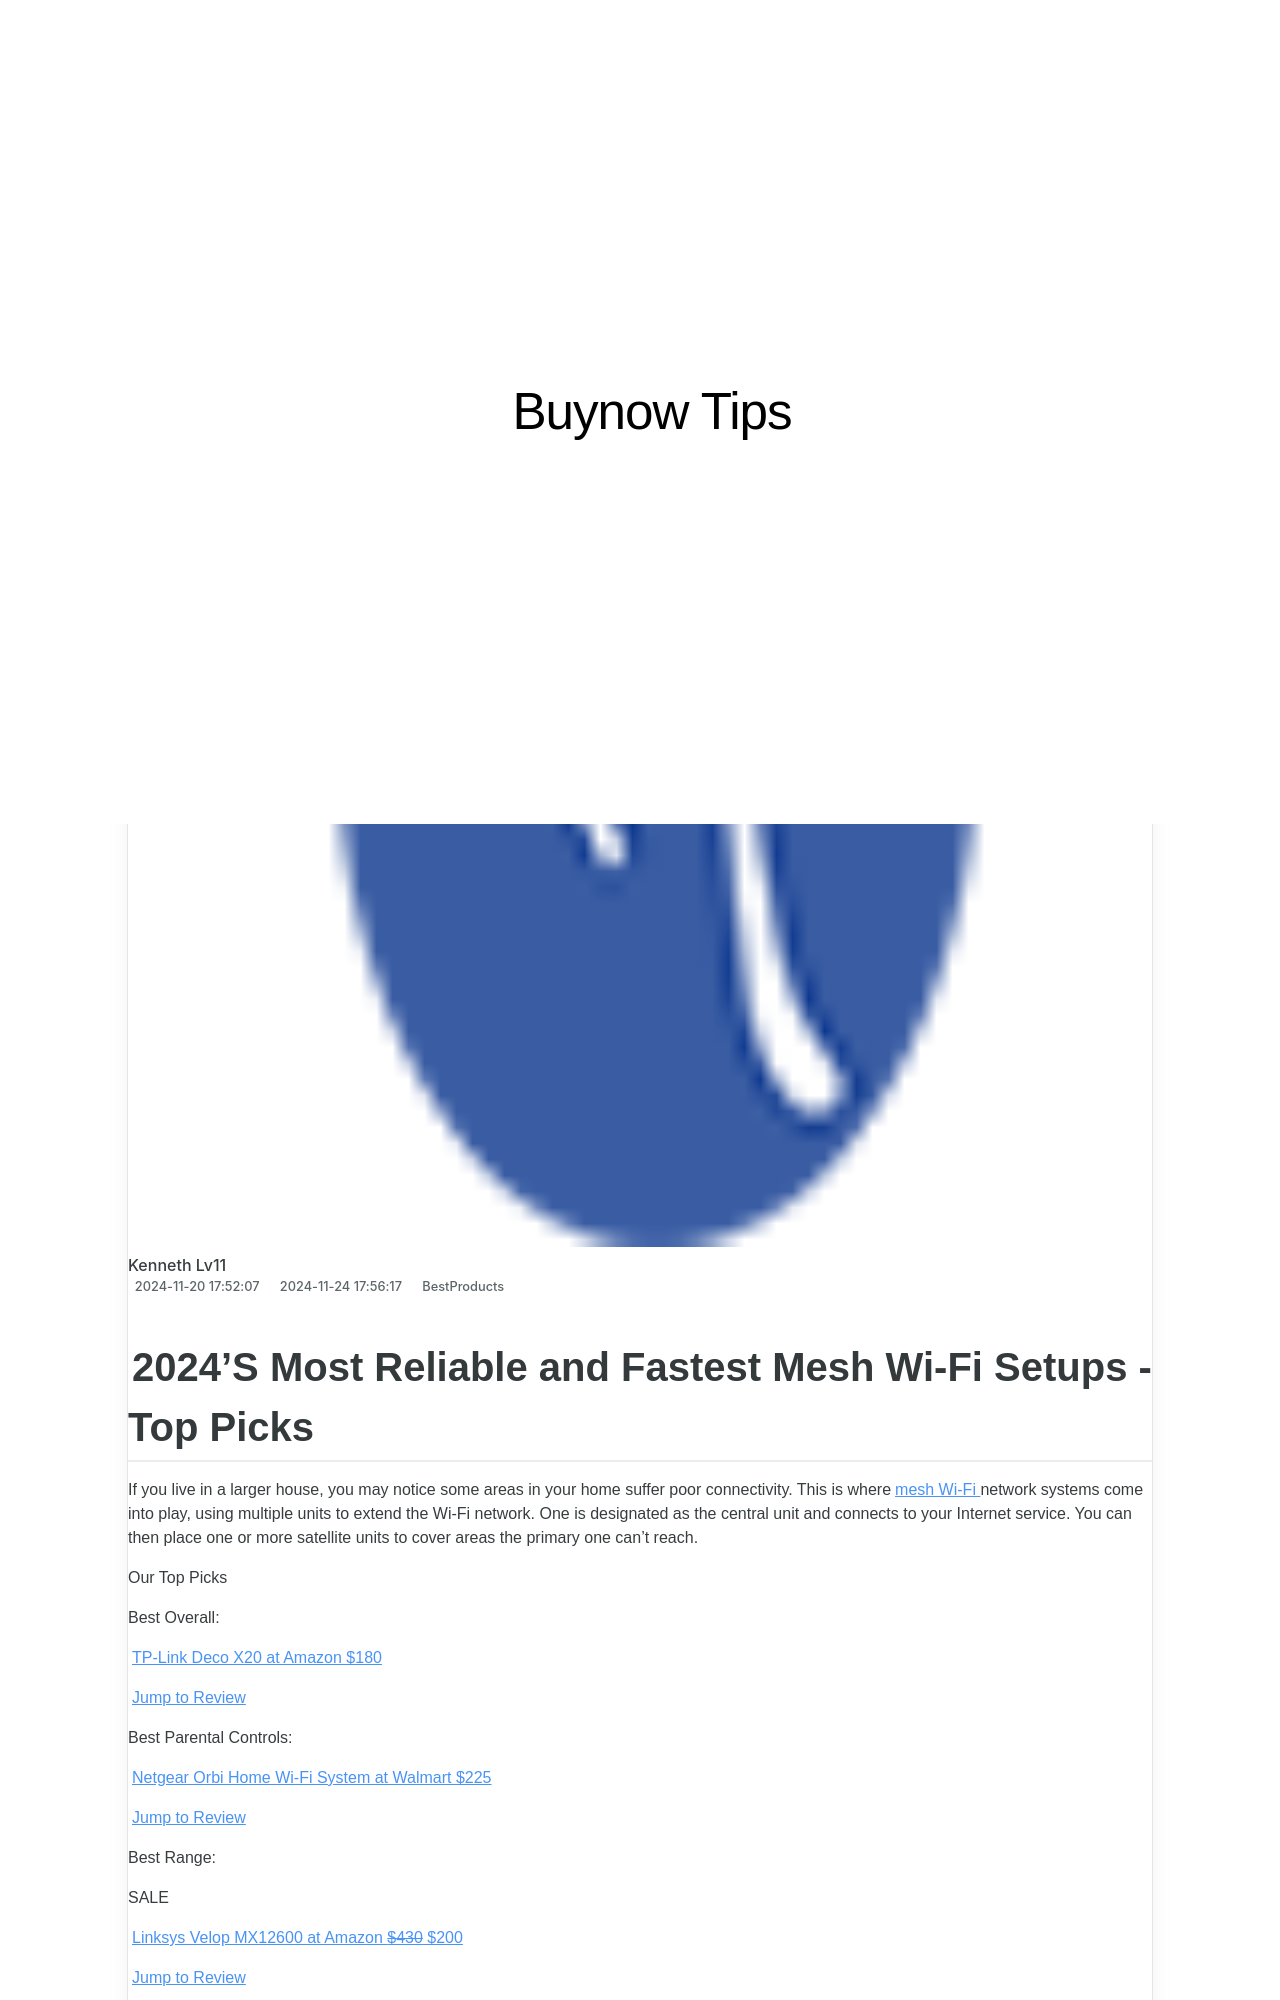

repository: techidaily/site-buynow-tips · page: 2024s-most-popular-and-highly-rated-karaoke-setups/index.html · generator: jekyll

---
title: 2024'S Most Popular and Highly Rated Karaoke Setups
date: 2024-11-20T17:52:07.919Z
updated: 2024-11-24T17:56:17.118Z
categories:
  - BestProducts
description: This Article Describes 2024'S Most Popular and Highly Rated Karaoke Setups
excerpt: This Article Describes 2024'S Most Popular and Highly Rated Karaoke Setups
thumbnail: https://www.lifewire.com/thmb/7jfzv98RssRj39hDN4zs4sRdJZA=/400x300/filters:no_upscale():max_bytes(150000):strip_icc():format(webp)/GettyImages-77662917-5c1571f8c9e77c0001d6a40d.jpg
---

## 2024'S Most Reliable and Fastest Mesh Wi-Fi Setups - Top Picks

 If you live in a larger house, you may notice some areas in your home suffer poor connectivity. This is where[mesh Wi-Fi](https://www.lifewire.com/what-is-a-mesh-network-4842178) network systems come into play, using multiple units to extend the Wi-Fi network. One is designated as the central unit and connects to your Internet service. You can then place one or more satellite units to cover areas the primary one can't reach.

 Our Top Picks

 Best Overall:

[TP-Link Deco X20 at Amazon  $180](https://www.amazon.com/dp/B085Z35GY6/?tag=lifewire-onsite-prod-20&ascsubtag=4139748%7Cn26c898adea614da9809527309478f9e615%7CB085Z35GY6)

[Jump to Review](https://www.lifewire.com/#toc-best-overall-tp-link-deco-x20-ax1800-mesh-wi-fi-6-system)

 Best Parental Controls:

[Netgear Orbi Home Wi-Fi System at Walmart  $225](https://www.walmart.com/ip/54445769)

[Jump to Review](https://www.lifewire.com/#toc-best-parental-controls-netgear-orbi-whole-home-wi-fi-system)

 Best Range:

 SALE

[Linksys Velop MX12600 at Amazon   ~~$430~~  $200](https://www.amazon.com/dp/B08LN1Z7JK?tag=lifewire-onsite-prod-20&ascsubtag=4139748%7Cn26c898adea614da9809527309478f9e615%7CB08LN1Z7JK)

[Jump to Review](https://www.lifewire.com/#toc-best-range-linksys-velop-ax4200-tri-band-mesh-wi-fi-6-system-mx12600)

 Best Splurge:

 SALE

[Netgear Orbi Wi-Fi 6 System at Amazon   ~~$625~~  $389](https://www.amazon.com/dp/B07WNY2WKG/?tag=lifewire-onsite-prod-20&ascsubtag=4139748%7Cn26c898adea614da9809527309478f9e615%7CB07WNY2WKG)

[Jump to Review](https://www.lifewire.com/#toc-best-splurge-netgear-orbi-ax6000-wi-fi-6-mesh-system)

 Best for Gaming:

[Asus ZenWiFi XT8 at Amazon  $330](https://www.amazon.com/dp/B081GH8XRS?tag=lifewire-onsite-prod-20&ascsubtag=4139748%7Cn26c898adea614da9809527309478f9e615%7CB081GH8XRS)

[Jump to Review](https://www.lifewire.com/#toc-best-for-gaming-asus-zenwifi-xt8-ax6600-tri-band-mesh-wi-fi-6-system)

 Best for Smart Homes:

 SALE

[Google Nest Wi-Fi at Amazon   ~~$299~~  $89](https://www.amazon.com/dp/B07YMJ57MB?tag=lifewire-onsite-prod-20&ascsubtag=4139748%7Cn26c898adea614da9809527309478f9e615%7CB07YMJ57MB)

[Jump to Review](https://www.lifewire.com/#toc-best-for-smart-homes-google-nest-wi-fi-2nd-generation)

 Best Design:

[Linksys Velop AC6600 at Amazon  $170](https://www.amazon.com/dp/B01N2NLNEH/?tag=lifewire-onsite-prod-20&ascsubtag=4139748%7Cn26c898adea614da9809527309478f9e615%7CB01N2NLNEH)

[Jump to Review](https://www.lifewire.com/#toc-best-design-linksys-velop-ac6600-tri-band-mesh-wi-fi-system)

<!-- affiliate ads begin -->
<iframe width="560" height="315" src="https://www.youtube.com/embed/RAnyQ0uj9Yg?si=Es4_ulcdM_-LuDcq&autoplay=1" title="YouTube video player" frameborder="0" allow="accelerometer; autoplay; clipboard-write; encrypted-media; gyroscope; picture-in-picture; web-share" referrerpolicy="strict-origin-when-cross-origin" allowfullscreen></iframe>
<!-- affiliate ads end -->
